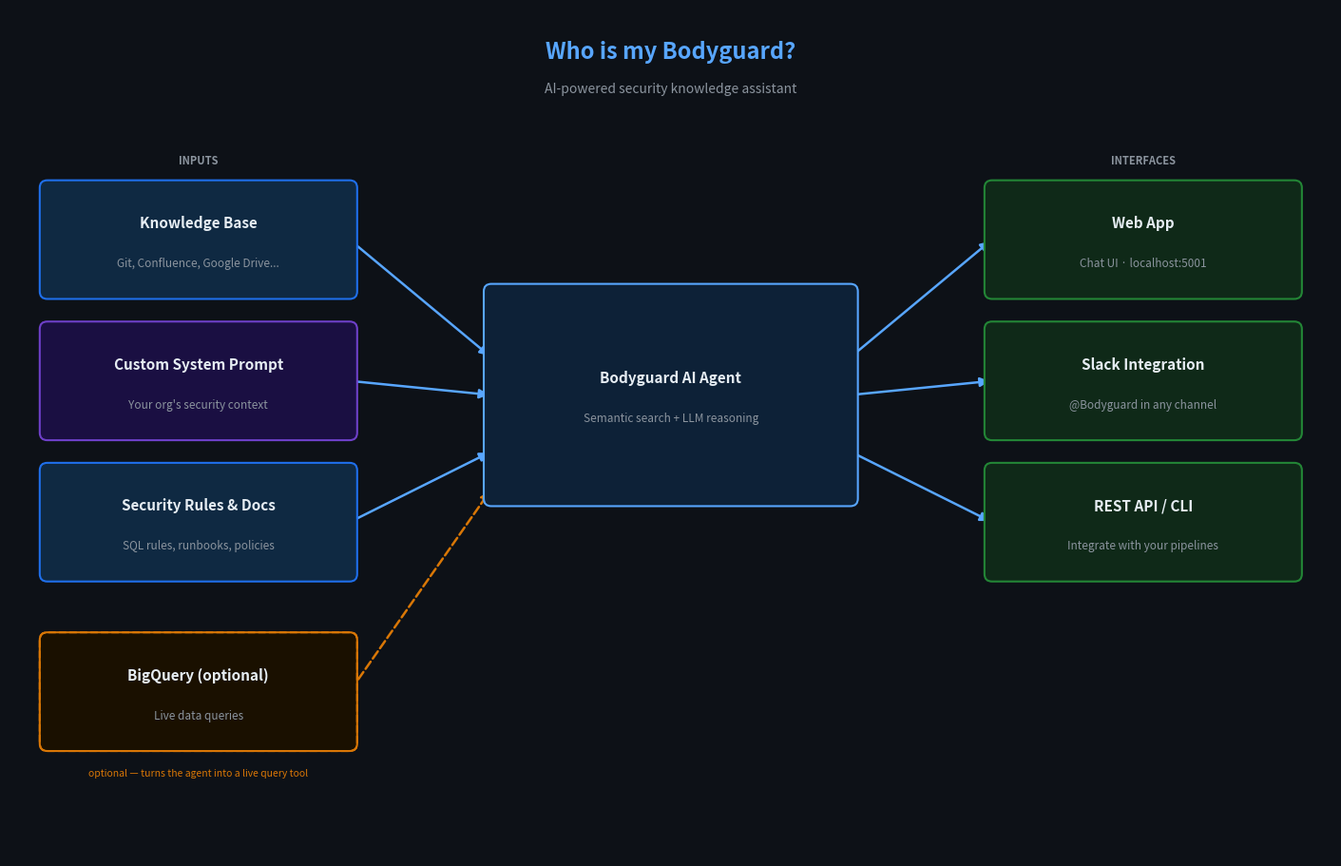

Generate this figure with matplotlib: (Note: this script raises an exception after producing the figure.)
"""Generate the Bodyguard architecture diagram for managers."""
import matplotlib
matplotlib.use("Agg")
import matplotlib.pyplot as plt
import matplotlib.patches as mpatches

fig, ax = plt.subplots(figsize=(14, 9))
fig.patch.set_facecolor("#0d1117")
ax.set_facecolor("#0d1117")
ax.set_xlim(0, 14)
ax.set_ylim(0, 9)
ax.axis("off")

# ── Colour palette ──────────────────────────────────────────────
C_BOX    = "#161b22"
C_BORDER = "#30363d"
C_BLUE   = "#1f6feb"
C_GREEN  = "#238636"
C_PURPLE = "#6e40c9"
C_TEAL   = "#0e7490"
C_ORANGE = "#d97706"
C_TEXT   = "#e6edf3"
C_MUTED  = "#8b949e"
C_ACCENT = "#58a6ff"


def box(ax, x, y, w, h, label, sublabel="", color=C_BOX, border=C_BORDER):
    rect = mpatches.FancyBboxPatch(
        (x, y), w, h,
        boxstyle="round,pad=0.08",
        linewidth=1.5,
        edgecolor=border,
        facecolor=color,
        zorder=3,
    )
    ax.add_patch(rect)
    ax.text(x + w / 2, y + h / 2 + (0.18 if sublabel else 0),
            label, ha="center", va="center",
            fontsize=11, fontweight="bold", color=C_TEXT, zorder=4)
    if sublabel:
        ax.text(x + w / 2, y + h / 2 - 0.25,
                sublabel, ha="center", va="center",
                fontsize=8.5, color=C_MUTED, zorder=4)


def arrow(ax, x1, y1, x2, y2, color=C_ACCENT, dashed=False):
    style = "--" if dashed else "-"
    ax.annotate("",
        xy=(x2, y2), xytext=(x1, y1),
        arrowprops=dict(
            arrowstyle="-|>", color=color,
            lw=1.8, mutation_scale=14,
            linestyle=style,
            connectionstyle="arc3,rad=0.0",
        ),
        zorder=2)


# ── Title ────────────────────────────────────────────────────────
ax.text(7, 8.55, "Who is my Bodyguard?", ha="center", va="center",
        fontsize=17, fontweight="bold", color=C_ACCENT)
ax.text(7, 8.15, "AI-powered security knowledge assistant",
        ha="center", va="center", fontsize=10, color=C_MUTED)

# ── LEFT column — Inputs ─────────────────────────────────────────
box(ax, 0.4, 6.0, 3.2, 1.1,
    "Knowledge Base", "Git, Confluence, Google Drive...",
    color="#0f2942", border=C_BLUE)

box(ax, 0.4, 4.5, 3.2, 1.1,
    "Custom System Prompt", "Your org's security context",
    color="#1a0f42", border=C_PURPLE)

box(ax, 0.4, 3.0, 3.2, 1.1,
    "Security Rules & Docs", "SQL rules, runbooks, policies",
    color="#0f2942", border=C_BLUE)

# ── BigQuery optional box ────────────────────────────────────────
box(ax, 0.4, 1.2, 3.2, 1.1,
    "BigQuery (optional)", "Live data queries",
    color="#1a1000", border=C_ORANGE)

# dashed border to signal optional
rect_opt = mpatches.FancyBboxPatch(
    (0.4, 1.2), 3.2, 1.1,
    boxstyle="round,pad=0.08",
    linewidth=1.5,
    edgecolor=C_ORANGE,
    facecolor="none",
    linestyle="--",
    zorder=5,
)
ax.add_patch(rect_opt)

ax.text(2.0, 0.85, "optional — turns the agent into a live query tool",
        ha="center", fontsize=7.5, color=C_ORANGE, style="italic", zorder=6)

# ── CENTRE — Core agent ──────────────────────────────────────────
box(ax, 5.1, 3.8, 3.8, 2.2,
    "Bodyguard AI Agent", "Semantic search + LLM reasoning",
    color="#0d2137", border=C_ACCENT)

# ── RIGHT column — Outputs ───────────────────────────────────────
box(ax, 10.4, 6.0, 3.2, 1.1,
    "Web App", "Chat UI · localhost:5001",
    color="#0f2918", border=C_GREEN)

box(ax, 10.4, 4.5, 3.2, 1.1,
    "Slack Integration", "@Bodyguard in any channel",
    color="#0f2918", border=C_GREEN)

box(ax, 10.4, 3.0, 3.2, 1.1,
    "REST API / CLI", "Integrate with your pipelines",
    color="#0f2918", border=C_GREEN)

# ── Arrows: inputs → agent ───────────────────────────────────────
arrow(ax, 3.6, 6.55, 5.1, 5.3)
arrow(ax, 3.6, 5.05, 5.1, 4.9)
arrow(ax, 3.6, 3.55, 5.1, 4.3)

# ── Arrow: BigQuery → agent (dashed, optional) ───────────────────
arrow(ax, 3.6, 1.75, 5.1, 3.9, color=C_ORANGE, dashed=True)

# ── Arrows: agent → outputs ──────────────────────────────────────
arrow(ax, 8.9, 5.3, 10.4, 6.55)
arrow(ax, 8.9, 4.9, 10.4, 5.05)
arrow(ax, 8.9, 4.3, 10.4, 3.55)

# ── Section labels ───────────────────────────────────────────────
ax.text(2.0, 7.35, "INPUTS", ha="center", fontsize=8,
        color=C_MUTED, fontweight="bold", zorder=4)
ax.text(12.0, 7.35, "INTERFACES", ha="center", fontsize=8,
        color=C_MUTED, fontweight="bold", zorder=4)

plt.tight_layout(pad=0.3)
plt.savefig("static/architecture.png", dpi=160,
            bbox_inches="tight", facecolor=fig.get_facecolor())
print("Saved static/architecture.png")
